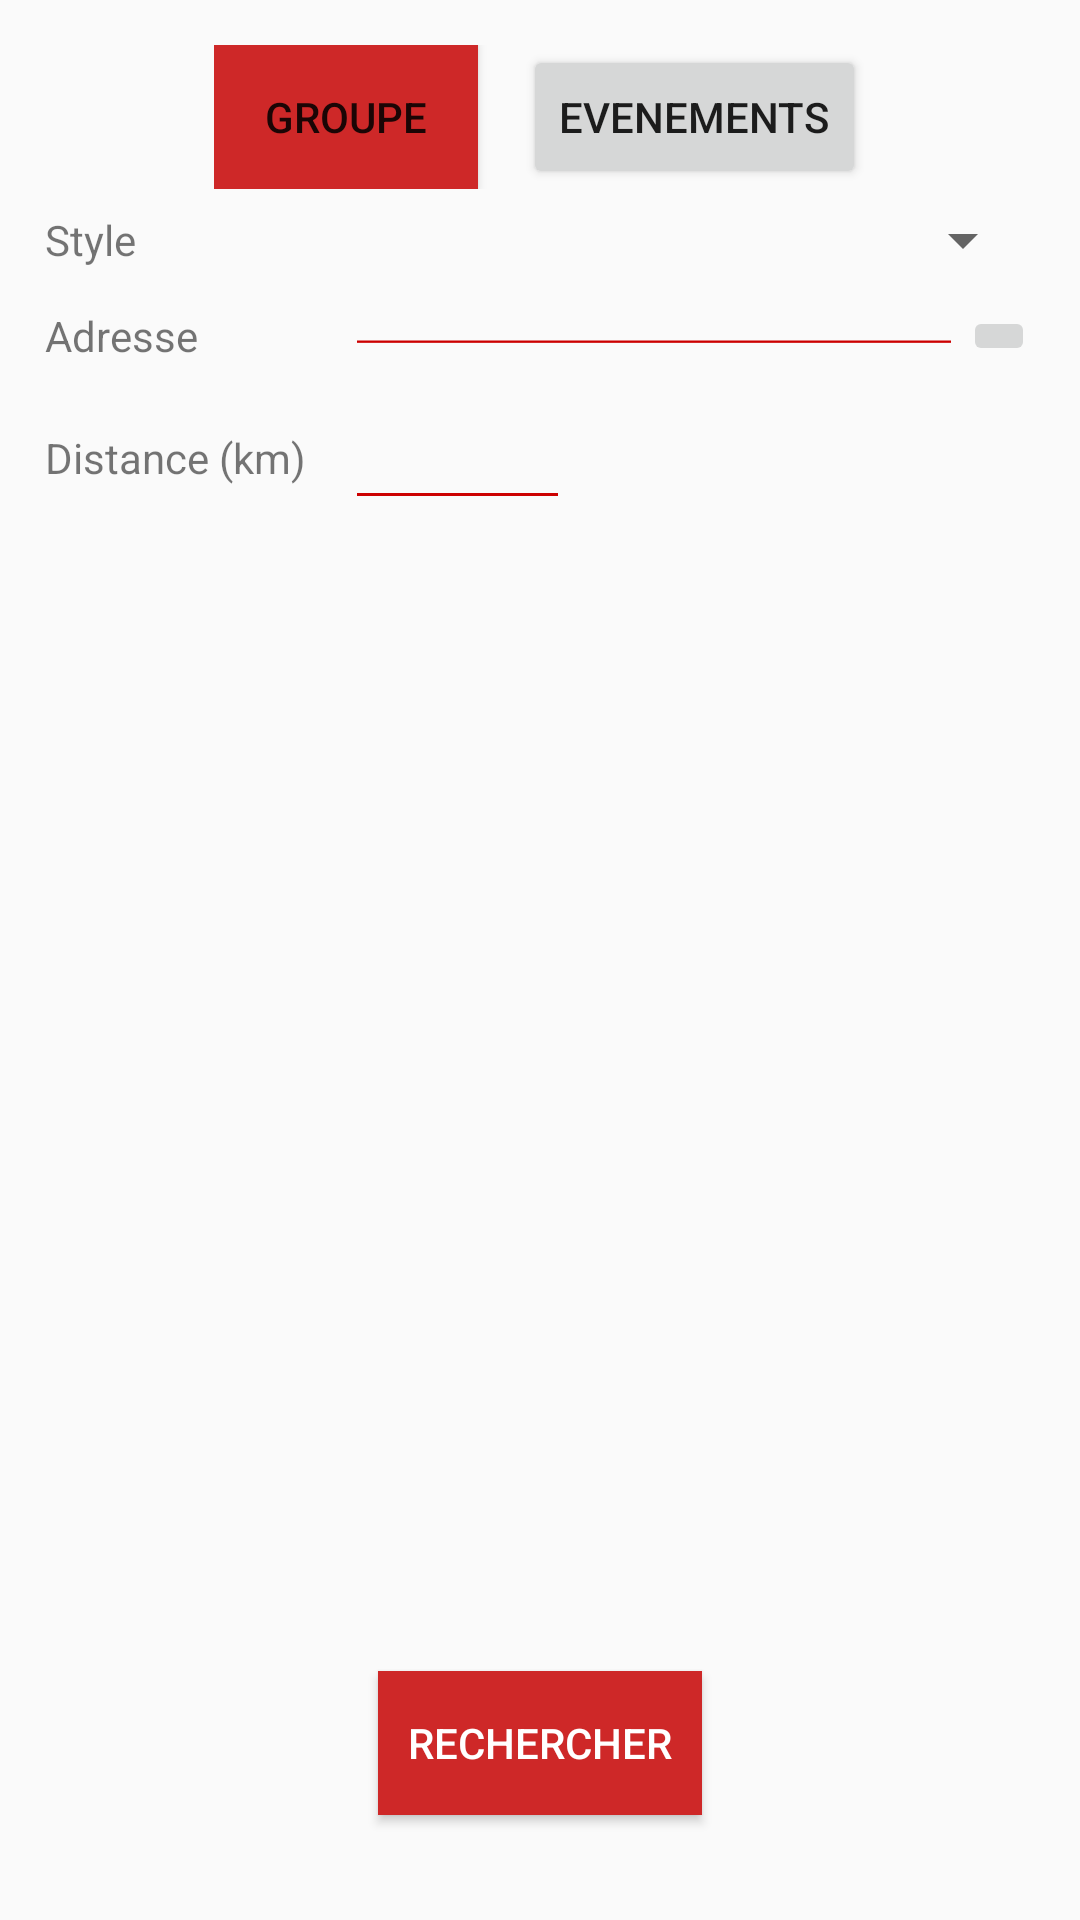

Android layout source for this screen:
<!-- AndroidManifest.xml: application theme AppTheme -->
<!-- res/layout/fragment_search.xml -->
<RelativeLayout xmlns:android="http://schemas.android.com/apk/res/android"
    xmlns:tools="http://schemas.android.com/tools"
    android:layout_width="match_parent"
    android:layout_height="match_parent"
    xmlns:app="http://schemas.android.com/apk/res-auto"
    android:orientation="vertical"
    tools:context="be.heh.homeband.activities.Main.SearchFrag">

    <RelativeLayout
        android:id="@+id/rlButtonMain"
        android:layout_width="wrap_content"
        android:layout_height="wrap_content"
        android:layout_centerHorizontal="true"
        android:layout_alignParentTop="true"
        android:layout_marginTop="15dp">
        <Button
            android:id="@+id/btnGroupe"
            android:layout_width="wrap_content"
            android:layout_height="wrap_content"
            android:background="@color/hbRed"
            android:text="@string/title_activity_search_band"
            />

        <Button
            android:id="@+id/btnEvenement"
            android:layout_width="wrap_content"
            android:layout_height="wrap_content"
            android:layout_toRightOf="@id/btnGroupe"
            android:layout_marginLeft="15dp"
            android:text="@string/title_activity_search_events"

            />
    </RelativeLayout>




    <RelativeLayout
        android:id="@+id/rlStyle"
        android:layout_width="match_parent"
        android:layout_height="wrap_content"
        android:layout_below="@id/rlButtonMain"
        android:layout_centerHorizontal="true"
        android:layout_marginTop="@dimen/activity_vertical_margin"
        android:layout_marginVertical="@dimen/layout_distance"
        android:layout_marginHorizontal="@dimen/activity_horizontal_margin"

        >

        <TextView
            android:id="@+id/tvStyle"
            android:layout_width="@dimen/search_label_width"
            android:layout_height="wrap_content"
            android:layout_centerVertical="true"
            android:text="@string/title_activity_search_style"
            />

        <Spinner
            android:id="@+id/spinStyle"
            android:layout_width="match_parent"
            android:layout_height="wrap_content"
            android:layout_centerVertical="true"
            android:layout_toRightOf="@id/tvStyle"

            />

    </RelativeLayout>

    <RelativeLayout
        android:id="@+id/rlAdresse"
        android:layout_below="@id/rlStyle"
        android:layout_width="match_parent"
        android:layout_height="wrap_content"
        android:layout_centerHorizontal="true"
        android:layout_marginVertical="@dimen/layout_distance"
        android:layout_marginHorizontal="@dimen/activity_horizontal_margin">

        <TextView
            android:id="@+id/tvAdresse"
            android:layout_width="@dimen/search_label_width"
            android:layout_height="wrap_content"
            android:layout_centerVertical="true"
            android:text="Adresse" />

        <EditText
            android:id="@+id/etAdresse"
            android:layout_width="match_parent"
            android:layout_height="wrap_content"
            android:maxLines="1"
            android:inputType="text"
            android:backgroundTint="@android:color/holo_red_dark"
            android:layout_alignBottom="@id/btnLocalisationEvents"
            android:layout_toRightOf="@id/tvAdresse"
            android:layout_toLeftOf="@id/btnLocalisationEvents" />

        <ImageButton
            android:id="@+id/btnLocalisationEvents"
            android:layout_alignParentRight="true"
            android:layout_width="wrap_content"
            android:layout_height="wrap_content"
            app:srcCompat="@drawable/ic_place_black_24dp" />

    </RelativeLayout>



    <RelativeLayout
        android:layout_width="match_parent"
        android:layout_height="wrap_content"
        android:id="@+id/rlDistance"
        android:layout_below="@+id/rlAdresse"
        android:layout_centerHorizontal="true"
        android:layout_marginHorizontal="@dimen/activity_horizontal_margin"
        android:layout_marginVertical="@dimen/layout_distance">

        <TextView
            android:id="@+id/tvDistance"
            android:layout_width="@dimen/search_label_width"
            android:layout_height="wrap_content"
            android:layout_centerVertical="true"
            android:text="@string/title_activity_search_distance" />

        <EditText
            android:id="@+id/etKilometre"
            android:layout_width="@dimen/search_distance_width"
            android:layout_height="wrap_content"
            android:backgroundTint="@android:color/holo_red_dark"
            android:layout_toRightOf="@id/tvDistance"
            android:ems="10"
            android:inputType="number"
            android:layout_centerInParent="true"/>

    </RelativeLayout>

    <RelativeLayout
        android:id="@+id/rlDate"
        android:layout_width="match_parent"
        android:layout_height="wrap_content"
        android:layout_below="@+id/rlDistance"
        android:layout_marginHorizontal="@dimen/activity_horizontal_margin"
        android:layout_marginVertical="@dimen/layout_distance"
        android:visibility="invisible"
        >
        <RelativeLayout
            android:layout_width="match_parent"
            android:layout_height="wrap_content"
            android:layout_marginVertical="@dimen/layout_distance"
            android:id="@+id/rlSwitch">
            <Switch
                android:id="@+id/swDate"
                android:layout_width="wrap_content"
                android:layout_height="wrap_content"
                android:text="@string/title_activity_search_date" />

        </RelativeLayout>
        <RelativeLayout
            android:layout_width="match_parent"
            android:layout_height="wrap_content"
            android:layout_below="@+id/rlSwitch"
            android:layout_marginVertical="@dimen/layout_distance"
            android:id="@+id/rlDu"
            >
            <TextView
                android:id="@+id/tvAu"
                android:layout_width="@dimen/search_label_date"
                android:layout_height="wrap_content"
                android:layout_centerVertical="true"
                android:text="@string/title_activity_search_to"
                android:visibility="invisible"
                />

            <EditText
                android:id="@+id/etDu"
                android:layout_width="140dp"
                android:layout_height="wrap_content"
                android:layout_toRightOf="@+id/tvAu"
                android:ems="10"
                android:focusable="false"
                android:visibility="invisible"/>

        </RelativeLayout>
        <RelativeLayout
            android:layout_width="match_parent"
            android:layout_height="wrap_content"
            android:layout_marginVertical="@dimen/layout_distance"
            android:layout_below="@+id/rlDu">
            <TextView
                android:id="@+id/tvDu"
                android:layout_width="@dimen/search_label_date"
                android:layout_height="wrap_content"
                android:layout_centerVertical="true"
                android:text="@string/title_activity_search_from"
                android:visibility="invisible"
                />

            <EditText
                android:id="@+id/etAu"
                android:layout_width="140dp"
                android:layout_height="wrap_content"
                android:layout_toRightOf="@+id/tvDu"
                android:ems="10"
                android:focusable="false"
                android:visibility="invisible"/>

        </RelativeLayout>
    </RelativeLayout>

    <RelativeLayout
        android:id="@+id/rlButton"
        android:layout_width="match_parent"
        android:layout_height="match_parent"
        android:layout_below="@+id/rlDate"
        android:layout_marginHorizontal="@dimen/activity_horizontal_margin"
        android:layout_marginVertical="@dimen/layout_distance">

        <Button
            android:id="@+id/btnRechercheGroupe"
            android:layout_width="wrap_content"
            android:layout_height="wrap_content"
            android:layout_centerHorizontal="true"
            android:background="@color/hbRed"
            android:text="@string/title_activity_search_button"
            android:textColor="@color/colorAccent"
            android:layout_alignParentBottom="true"
            android:layout_marginBottom="@dimen/search_button_marginBottom"
            android:padding="@dimen/search_button_padding"/>


    </RelativeLayout>

</RelativeLayout>
<!-- resources referenced by this layout -->
<resources>
  <color name="colorAccent">#FFFFFF</color>
  <color name="hbRed">#CE2828</color>
  <dimen name="activity_horizontal_margin">15dp</dimen>
  <dimen name="activity_vertical_margin">15dp</dimen>
  <dimen name="layout_distance">5dp</dimen>
  <dimen name="search_button_marginBottom">30dp</dimen>
  <dimen name="search_button_padding">10dp</dimen>
  <dimen name="search_distance_width">75dp</dimen>
  <dimen name="search_label_date">35dp</dimen>
  <dimen name="search_label_width">100dp</dimen>
  <string name="title_activity_search_band">Groupe</string>
  <string name="title_activity_search_button">Rechercher</string>
  <string name="title_activity_search_date">Date</string>
  <string name="title_activity_search_distance">Distance (km)</string>
  <string name="title_activity_search_events">Evenements</string>
  <string name="title_activity_search_from">Du</string>
  <string name="title_activity_search_style">Style</string>
  <string name="title_activity_search_to">Au</string>
  <style name="AppTheme" parent="Theme.AppCompat.Light.DarkActionBar">
          
          <item name="colorPrimary">@color/colorPrimary</item>
          <item name="colorPrimaryDark">@color/colorPrimaryDark</item>
          <item name="colorAccent">@color/colorAccent</item>
      </style>
  <color name="colorPrimary">#CE2828</color>
  <color name="colorPrimaryDark">#CE2828</color>
</resources>
